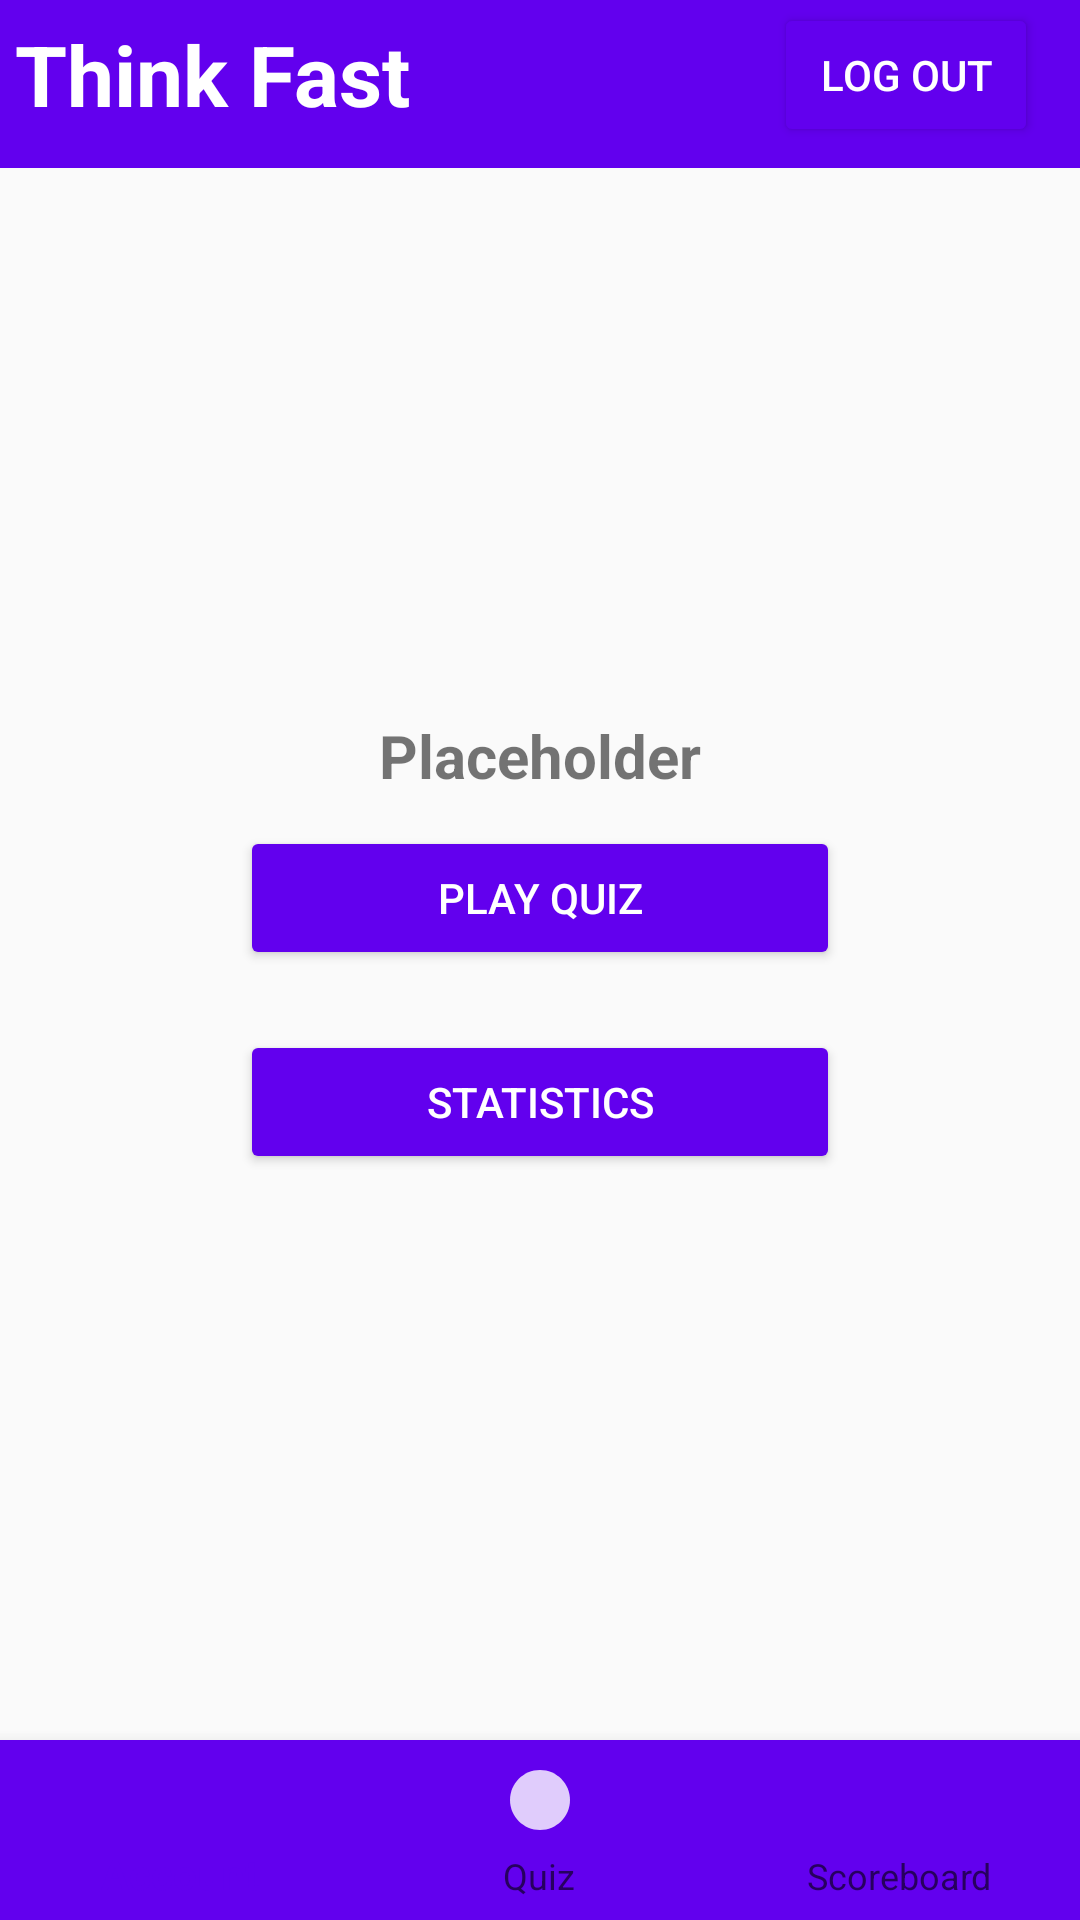

The Android layout XML behind this screen, and the referenced resources:
<!-- AndroidManifest.xml: application theme Theme.HelloWorld -->
<!-- res/layout/activity_setup.xml -->
<?xml version="1.0" encoding="utf-8"?>
<RelativeLayout xmlns:android="http://schemas.android.com/apk/res/android"
    xmlns:app="http://schemas.android.com/apk/res-auto"
    xmlns:tools="http://schemas.android.com/tools"
    android:layout_width="match_parent"
    android:layout_height="match_parent"
    tools:context=".SetupActivity">


    <include
        android:id="@+id/toolbar"
        layout="@layout/activity_header"
        android:layout_width="fill_parent"

        android:layout_height="60dp"
        tools:layout_editor_absoluteX="3dp"
        tools:layout_editor_absoluteY="-5dp" />

    <LinearLayout
        android:layout_width="match_parent"
        android:layout_height="match_parent"
        android:layout_marginTop="50dp"
        android:layout_marginBottom="50dp"
        android:baselineAligned="false"
        android:gravity="center"
        android:orientation="vertical"
        android:padding="10dp"
        android:textAlignment="center"
        android:visibility="visible"
        app:layout_constraintBottom_toBottomOf="parent"
        app:layout_constraintEnd_toEndOf="parent"
        app:layout_constraintHorizontal_bias="0.0"
        app:layout_constraintStart_toStartOf="parent"
        app:layout_constraintTop_toTopOf="parent"
        app:layout_constraintVertical_bias="1.0">

        <TextView
            android:id="@+id/velkominn_user"
            android:layout_width="match_parent"
            android:layout_height="wrap_content"
            android:text="@string/placeholder"
            android:textAlignment="center"
            android:textSize="20sp"
            android:textStyle="bold"
            android:visibility="visible" />

        <Button
            android:id="@+id/button_quiz"
            android:layout_width="200dp"
            android:layout_height="wrap_content"
            android:layout_margin="10dp"
            android:text="@string/play_quiz"
            android:textColor="@color/white"
            android:visibility="visible" />

        <Button
            android:id="@+id/button_statistics"
            android:layout_width="200dp"
            android:layout_height="wrap_content"
            android:layout_margin="10dp"
            android:text="@string/statistics"
            android:textColor="@color/white"
            android:visibility="visible"
            tools:ignore="DuplicateSpeakableTextCheck" />


        <RadioGroup
            android:id="@+id/rg_players"
            android:layout_width="match_parent"
            android:layout_height="wrap_content"
            android:visibility="gone">

            <TextView
                android:id="@+id/numPlayersTxt"
                android:layout_width="match_parent"
                android:layout_height="wrap_content"
                android:text="@string/numPlayers"
                android:visibility="visible" />

            <RadioButton
                android:id="@+id/rg_p1"
                android:layout_width="match_parent"
                android:layout_height="wrap_content"
                android:text="@string/onePlayer" />

            <RadioButton
                android:id="@+id/rg_p2"
                android:layout_width="match_parent"
                android:layout_height="wrap_content"
                android:text="@string/twoPlayers" />

        </RadioGroup>

        <RadioGroup
            android:id="@+id/rg_categories"
            android:layout_width="match_parent"
            android:layout_height="wrap_content"
            android:visibility="gone">

            <TextView
                android:id="@+id/textView3"
                android:layout_width="match_parent"
                android:layout_height="wrap_content"
                android:text="@string/chooseCategory" />

            <RadioButton
                android:id="@+id/rb_c1"
                android:layout_width="match_parent"
                android:layout_height="wrap_content"
                android:text="@string/placeholder"
                tools:ignore="DuplicateSpeakableTextCheck" />

            <RadioButton
                android:id="@+id/rb_c2"
                android:layout_width="match_parent"
                android:layout_height="wrap_content"
                android:text="@string/placeholder" />

            <RadioButton
                android:id="@+id/rb_c3"
                android:layout_width="match_parent"
                android:layout_height="wrap_content"
                android:text="@string/placeholder" />

            <RadioButton
                android:id="@+id/rb_c4"
                android:layout_width="match_parent"
                android:layout_height="wrap_content"
                android:text="@string/placeholder" />

        </RadioGroup>

        <RadioGroup
            android:id="@+id/rg_numOfQuestions"
            android:layout_width="match_parent"
            android:layout_height="wrap_content"
            android:visibility="gone">

            <TextView
                android:id="@+id/textView5"
                android:layout_width="match_parent"
                android:layout_height="wrap_content"
                android:text="@string/NumberOfQuestions" />

            <RadioButton
                android:id="@+id/rb_nq5"
                android:layout_width="match_parent"
                android:layout_height="wrap_content"
                android:text="@string/five" />

            <RadioButton
                android:id="@+id/rb_nq10"
                android:layout_width="match_parent"
                android:layout_height="wrap_content"
                android:text="@string/ten" />
        </RadioGroup>

        <Button
            android:id="@+id/bQuizSettings"
            android:layout_width="match_parent"
            android:layout_height="wrap_content"
            android:text="@string/play_quiz"
            android:textColor="@color/white"
            android:visibility="gone" />

        <TextView
            android:id="@+id/getReadyCountDown"
            android:layout_width="match_parent"
            android:layout_height="wrap_content"
            android:text="@string/placeholder"
            android:textAlignment="center"
            android:textSize="60sp"
            android:textStyle="bold"
            android:visibility="gone" />

    </LinearLayout>

    <com.google.android.material.bottomnavigation.BottomNavigationView
        android:id="@+id/bottom_navigation"
        android:layout_width="match_parent"
        android:layout_height="60dp"
        android:layout_alignParentBottom="true"
        android:padding="0dp"
        android:textAlignment="center"
        app:itemBackground="@color/purple_500"
        app:itemIconTint="@drawable/selector"
        app:itemTextColor="@drawable/selector"
        app:menu="@menu/menu_navigation" />

</RelativeLayout>
<!-- res/layout/activity_header.xml (included above) -->
<?xml version="1.0" encoding="utf-8"?>
<RelativeLayout xmlns:android="http://schemas.android.com/apk/res/android"
    xmlns:app="http://schemas.android.com/apk/res-auto"
    xmlns:tools="http://schemas.android.com/tools"
    android:layout_width="match_parent"
    android:layout_height="match_parent"
    android:orientation="horizontal"
    tools:ignore="ExtraText"><![CDATA[
    tools:context=".HeaderActivity">

    ]]>

    <androidx.appcompat.widget.Toolbar
        android:id="@+id/toolbar"
        android:layout_width="409dp"
        android:layout_height="wrap_content"
        android:background="?attr/colorPrimary"
        android:minHeight="?attr/actionBarSize"
        android:theme="?attr/actionBarTheme" />

    <TextView
        android:id="@+id/textView4"
        android:layout_width="wrap_content"
        android:layout_height="wrap_content"
        android:layout_alignParentTop="true"
        android:layout_alignParentEnd="false"
        android:layout_marginTop="1dp"
        android:layout_marginEnd="14dp"
        android:lineSpacingExtra="10sp"
        android:maxWidth="320dp"
        android:minWidth="88dip"
        android:minHeight="48dip"
        android:padding="5dp"
        android:text="@string/app_name"
        android:textAlignment="center"
        android:textColor="@color/white"
        android:textSize="28sp"
        android:textStyle="bold" />

    <Button
        android:id="@+id/btn_logout_header"
        android:layout_width="wrap_content"
        android:layout_height="wrap_content"
        android:layout_alignParentTop="true"
        android:layout_alignParentEnd="true"
        android:layout_marginTop="1dp"
        android:layout_marginEnd="14dp"
        android:text="@string/LogOut"
        android:textColor="@color/white"/>

</RelativeLayout>
<!-- resources referenced by this layout -->
<resources>
  <string name="LogOut">Log Out</string>
  <string name="NumberOfQuestions">Number of questions</string>
  <string name="app_name">Think Fast</string>
  <string name="chooseCategory">Choose a category</string>
  <string name="five">5 question game</string>
  <string name="numPlayers">Number of Players</string>
  <string name="onePlayer">1 player</string>
  <string name="placeholder">Placeholder</string>
  <string name="play_quiz">Play Quiz</string>
  <string name="statistics">Statistics</string>
  <string name="ten">10 question game</string>
  <string name="twoPlayers">2 player</string>
  <style name="Theme.HelloWorld" parent="Theme.AppCompat.DayNight.NoActionBar">
          
          <item name="colorPrimary">@color/purple_500</item>
          <item name="colorPrimaryVariant">@color/purple_700</item>
          <item name="colorOnPrimary">@color/white</item>
          
          <item name="colorSecondary">@color/teal_200</item>
          <item name="colorSecondaryVariant">@color/teal_700</item>
          <item name="colorOnSecondary">@color/black</item>
          
          <item name="android:statusBarColor" tools:targetApi="l">?attr/colorPrimaryVariant</item>
          
          <item name="android:colorButtonNormal">@color/purple_500</item>
      </style>
  <!-- not gathered from this repository: default colours our renderer supplied (Android Studio template values) -->
  <color name="purple_500">#FF6200EE</color>
  <color name="purple_700">#FF3700B3</color>
  <color name="teal_200">#FF03DAC5</color>
  <color name="teal_700">#FF018786</color>
  <color name="black">#FF000000</color>
  <color name="white">#FFFFFFFF</color>
</resources>
